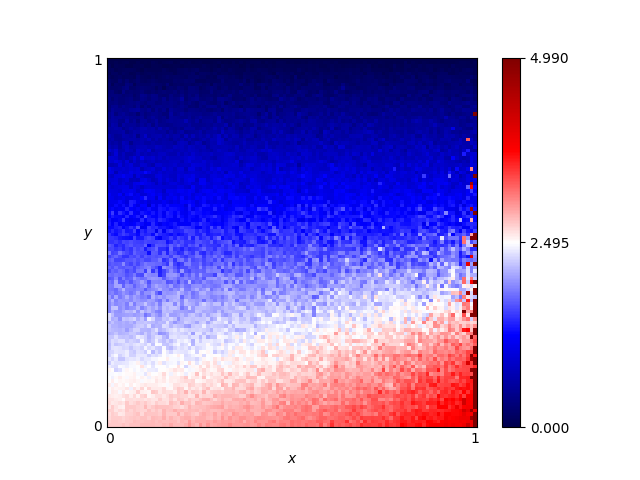

Values plotted in this chart, from the file beside it:
x, y, score
0.46, 0.76, 0.725
0.54, 0.86, 0.525
0.16, 0.19, 2.435
0.61, 0.18, 2.76
0.82, 0.41, 2.08
0.72, 0.66, 0.975
0.63, 0.37, 2.11
0.41, 0.28, 2.36
0.16, 0.44, 1.505
0.8, 0.33, 2.385
0.84, 0.23, 2.62
0.25, 0.48, 1.63
0.62, 0.7, 1.14
0.78, 0.28, 2.355
0.03, 0.68, 1.035
0.57, 0.0, 3.14
0.69, 0.37, 2.095
0.46, 0.05, 3.17
0.65, 0.03, 3.315
0.56, 0.8, 0.57
0.28, 0.44, 1.585
0.65, 0.0, 3.315
0.57, 0.1, 2.955
0.44, 0.29, 2.395
0.63, 0.49, 1.765
0.26, 0.03, 2.905
0.92, 0.27, 2.81
0.69, 0.35, 2.205
0.79, 0.78, 0.635
0.3, 0.26, 2.295
0.98, 0.54, 1.19
0.25, 0.62, 1.13
0.55, 0.43, 1.655
0.19, 0.06, 2.7
0.14, 0.65, 0.99
0.09, 0.65, 0.825
0.92, 1.0, 0.0
0.51, 0.43, 1.895
0.36, 0.66, 0.815
0.33, 0.92, 0.18
0.01, 0.93, 0.09
0.25, 0.81, 0.525
0.9, 0.46, 1.665
0.3, 0.12, 2.68
0.87, 0.59, 1.185
0.8, 0.75, 0.675
0.93, 0.2, 3.125
0.34, 0.41, 1.91
0.05, 0.48, 1.565
0.9, 0.12, 3.61
0.59, 0.65, 0.995
0.72, 0.62, 1.15
0.29, 0.87, 0.465
0.02, 0.72, 1.05
0.8, 0.35, 2.22
0.09, 0.22, 2.32
0.05, 0.61, 1.025
0.49, 0.38, 2.07
0.62, 0.21, 2.87
0.79, 0.55, 1.475
... 10,141 more rows
